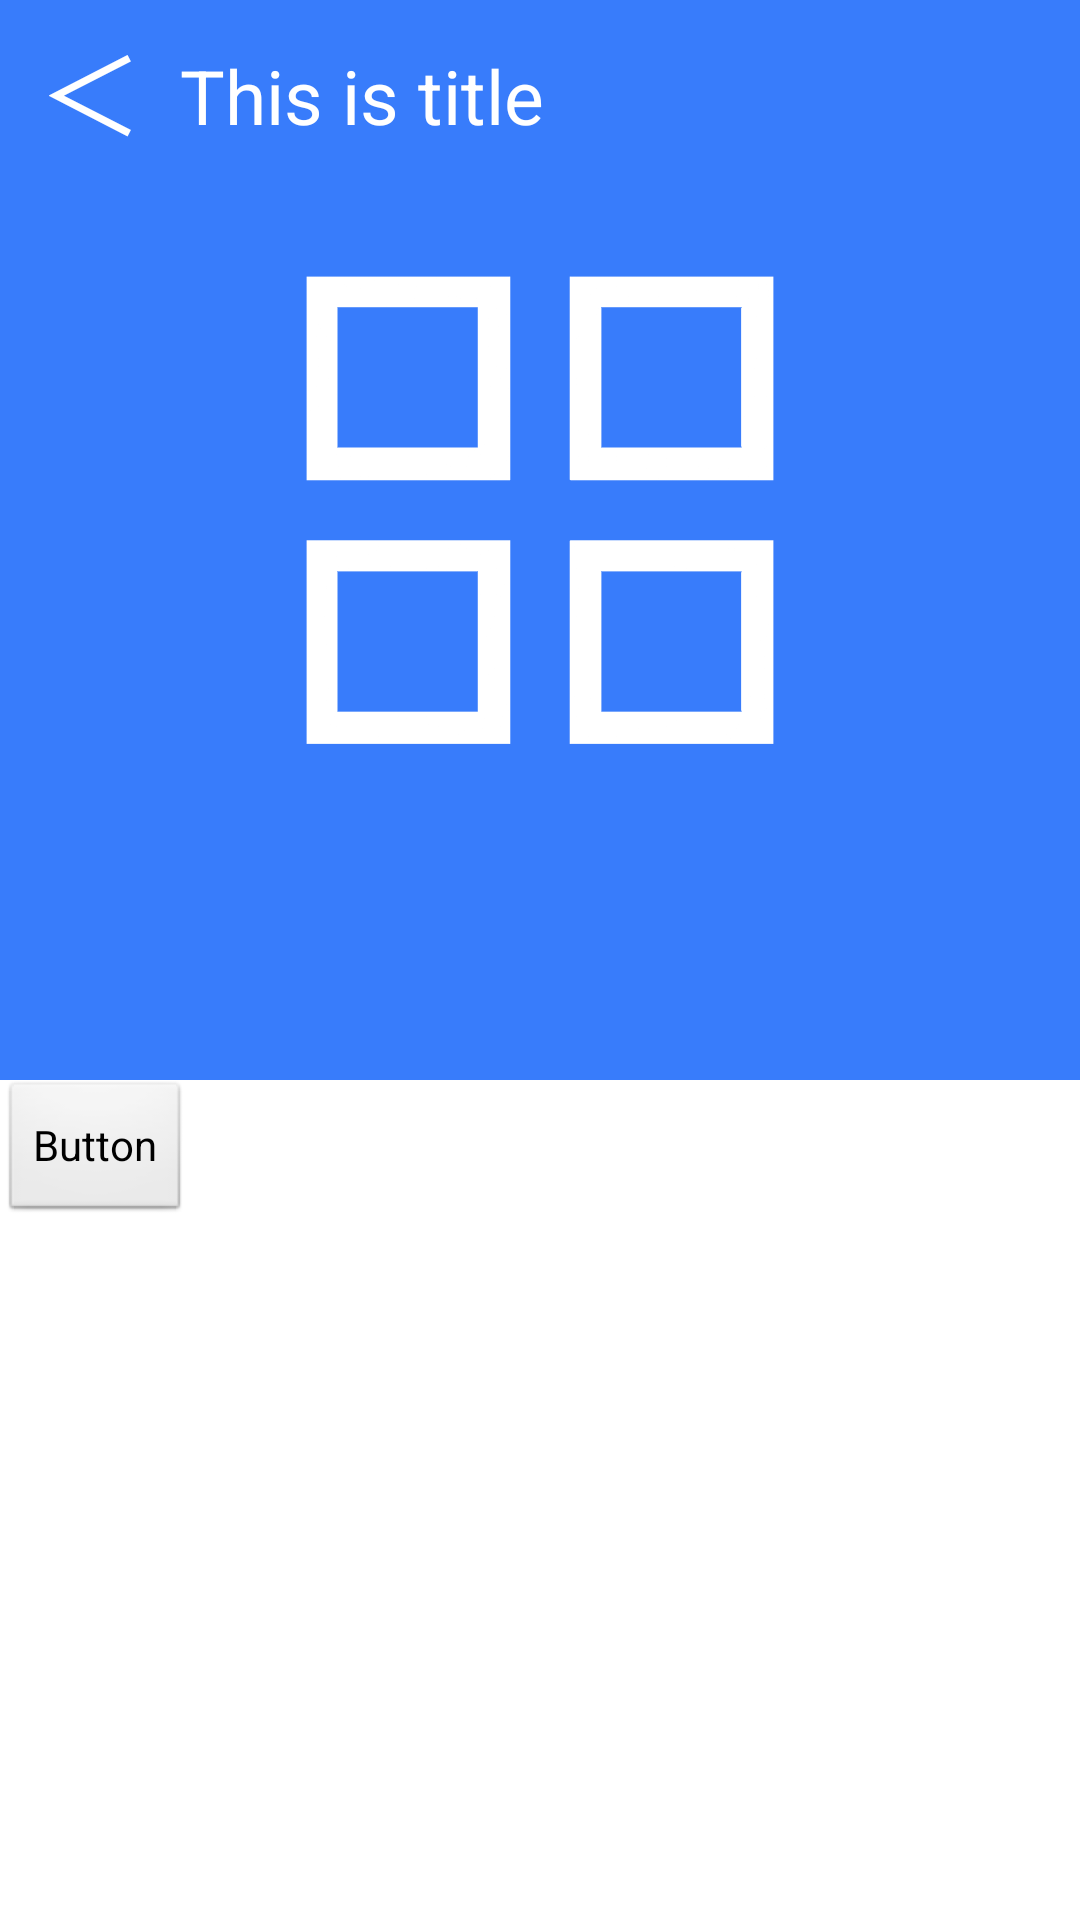

Write the Android layout XML for this screen, with the resource values it uses.
<!-- AndroidManifest.xml: application theme AppTheme -->
<!-- res/layout/activity_software.xml -->
<?xml version="1.0" encoding="utf-8"?>

<RelativeLayout xmlns:android="http://schemas.android.com/apk/res/android"
    android:layout_width="match_parent"
    android:layout_height="match_parent"
    android:background="#387cfb"
    android:orientation="vertical" >
    <include layout="@layout/title" />

    <ImageView
        android:id="@+id/softwarebig"
        android:layout_width="250dp"
        android:layout_height="250dp"
        android:layout_alignParentTop="true"
        android:layout_centerHorizontal="true"
        android:layout_marginTop="45dp"
        android:src="@drawable/softwarebig" />

    <LinearLayout
        android:layout_width="fill_parent"
        android:layout_height="280dp"
        android:layout_alignParentBottom="true"
        android:layout_centerHorizontal="true"
        android:background="#ffffff"
        android:orientation="vertical" >

        <Button
            android:id="@+id/softwareinfo"
            android:layout_width="wrap_content"
            android:layout_height="wrap_content"
            android:text="Button" />

    </LinearLayout>

</RelativeLayout>
<!-- res/layout/title.xml (included above) -->
<?xml version="1.0" encoding="utf-8"?>

<RelativeLayout xmlns:android="http://schemas.android.com/apk/res/android"
    android:layout_width="match_parent"
    android:layout_height="match_parent"
    android:background="#00000000"
    android:orientation="vertical" >

    
    <Button
        android:id="@+id/back"
        android:layout_width="60dp"
        android:layout_height="60dp"
        android:layout_alignParentLeft="true"
        android:layout_alignParentTop="true"
        android:background="#00000000"
        android:textColor="#ffffff"
        android:textSize="35sp"
        android:text="＜" />

    <TextView
        android:id="@+id/title_text"
        android:layout_width="wrap_content"
        android:layout_height="45dp"
        android:layout_alignBottom="@+id/back"
        android:layout_toRightOf="@+id/back"
        android:textSize="25sp"
        android:textColor="#ffffff"
        android:text="This is title"
        android:textAppearance="?android:attr/textAppearanceLarge" />

</RelativeLayout>
<!-- resources referenced by this layout -->
<resources>
  <!-- drawable softwarebig: png bitmap (drawable-hdpi, 12332 bytes) -->
  <style name="AppTheme" parent="AppBaseTheme">
          
      </style>
  <style name="AppBaseTheme" parent="android:Theme.Light">
          
      </style>
</resources>
